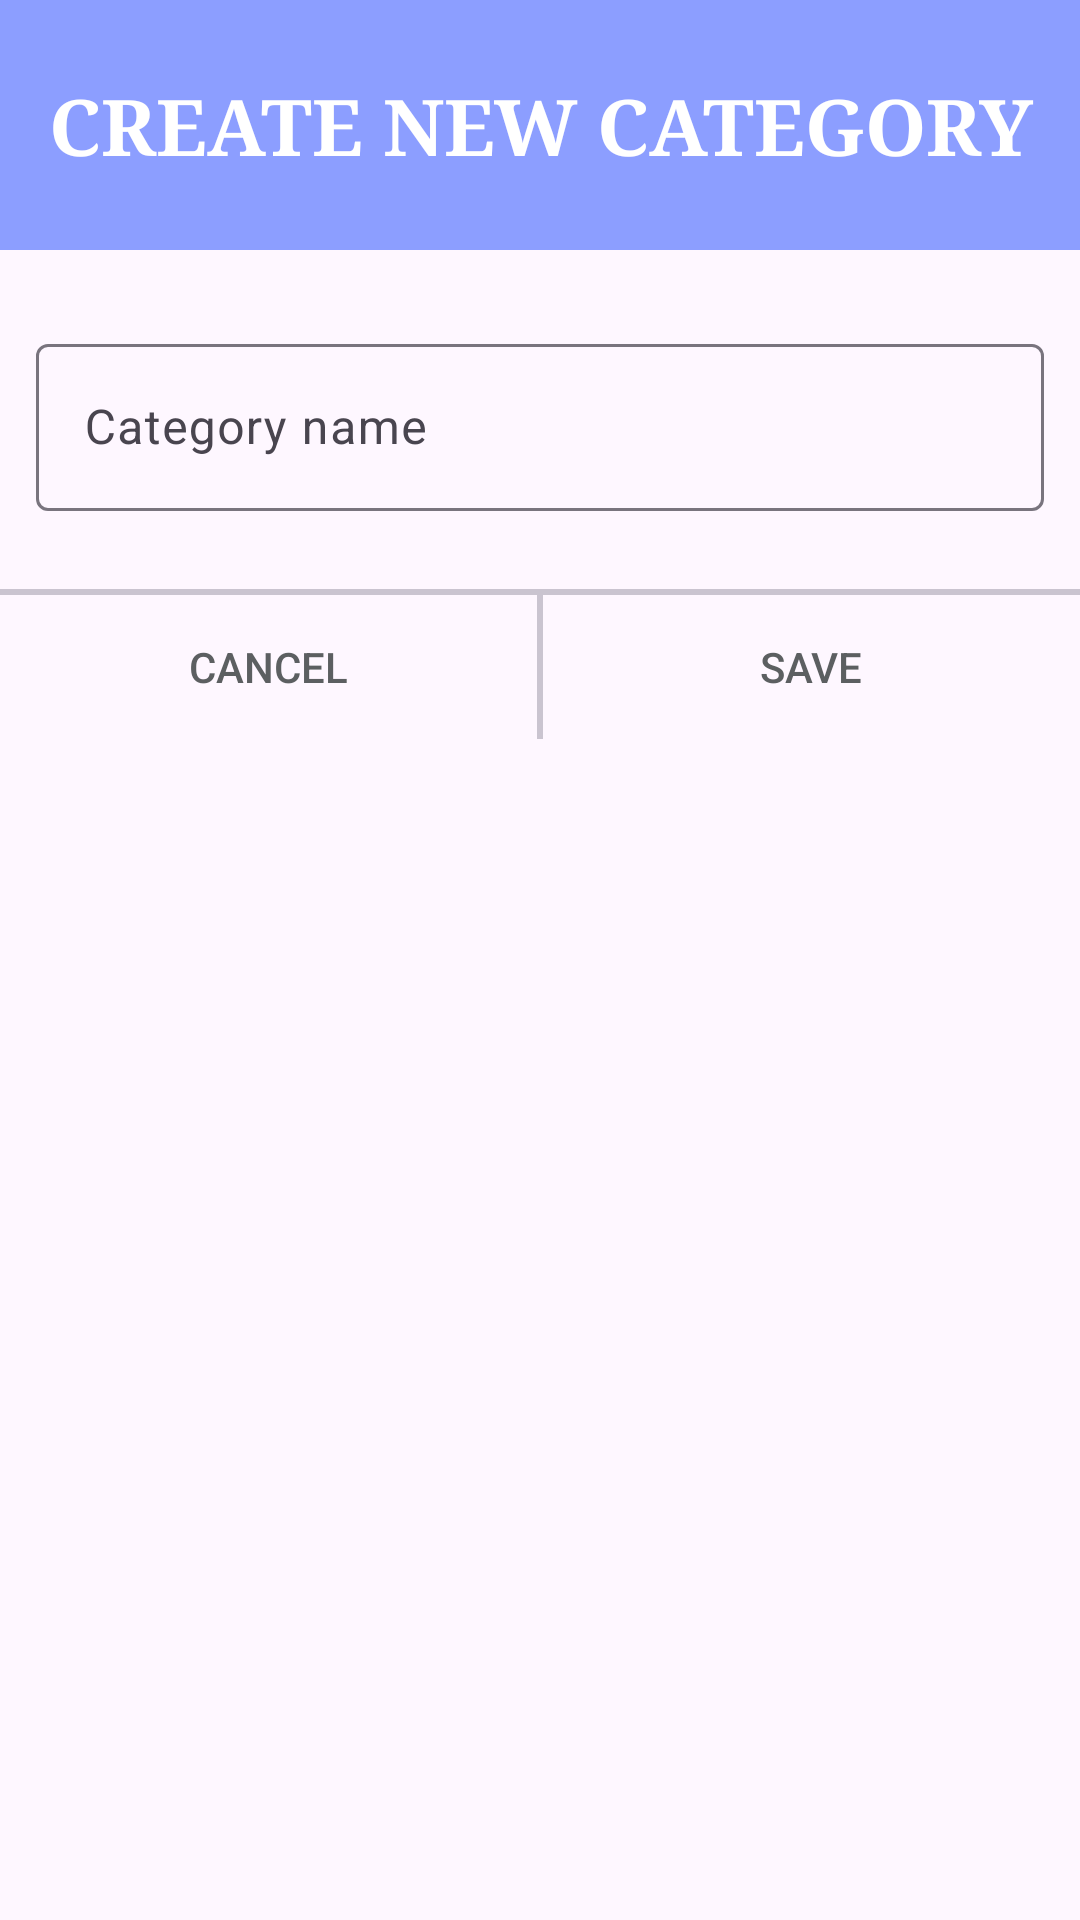

Write the Android layout XML for this screen, with the resource values it uses.
<!-- AndroidManifest.xml: application theme Theme.Learningnotes -->
<!-- res/layout/dialog_create_category.xml -->
<?xml version="1.0" encoding="utf-8"?>
<LinearLayout xmlns:android="http://schemas.android.com/apk/res/android"
    xmlns:app="http://schemas.android.com/apk/res-auto"
    android:layout_width="match_parent"
    android:layout_height="match_parent"
    android:orientation="vertical">

    <TextView
        android:layout_width="match_parent"
        android:layout_height="wrap_content"
        android:background="#8C9EFF"
        android:fontFamily="serif"
        android:paddingVertical="24dp"
        android:text="@string/create_new_category"
        android:textAlignment="center"
        android:textColor="@color/white"
        android:textSize="26sp"
        android:textStyle="bold" />

    <com.google.android.material.textfield.TextInputLayout
        android:layout_width="match_parent"
        android:layout_height="wrap_content"
        android:paddingHorizontal="12dp"
        android:paddingTop="26dp"
        android:paddingBottom="26dp">

        <com.google.android.material.textfield.TextInputEditText
            android:id="@+id/input_category_name"
            android:layout_width="match_parent"
            android:layout_height="wrap_content"
            android:hint="@string/category_input_hint" />
    </com.google.android.material.textfield.TextInputLayout>

    <com.google.android.material.divider.MaterialDivider
        android:layout_width="match_parent"
        android:layout_height="2dp" />

    <LinearLayout
        android:layout_width="match_parent"
        android:layout_height="wrap_content"
        android:orientation="horizontal">

        <Button
            android:id="@+id/dialog_button_negative"
            android:layout_width="wrap_content"
            android:layout_height="wrap_content"
            android:layout_weight="1"
            android:background="@android:color/transparent"
            android:text="@string/cancel"
            android:textColor="@color/material_dynamic_neutral40"
            app:strokeWidth="10dp" />

        <com.google.android.material.divider.MaterialDivider
            android:layout_width="2dp"
            android:layout_height="match_parent" />

        <Button
            android:id="@+id/dialog_button_positive"
            android:layout_width="wrap_content"
            android:layout_height="wrap_content"
            android:layout_weight="1"
            android:background="@android:color/transparent"
            android:text="@string/save"
            android:textColor="@color/material_dynamic_neutral40" />
    </LinearLayout>
</LinearLayout>
<!-- resources referenced by this layout -->
<resources>
  <string name="cancel">Cancel</string>
  <string name="category_input_hint">Category name</string>
  <string name="create_new_category">CREATE NEW CATEGORY</string>
  <string name="save">Save</string>
  <style name="Theme.Learningnotes" parent="Base.Theme.Learningnotes" />
  <style name="Base.Theme.Learningnotes" parent="Theme.Material3.DayNight.NoActionBar">
          
          
      </style>
  <!-- not gathered from this repository: default colours our renderer supplied (Android Studio template values) -->
  <color name="white">#FFFFFFFF</color>
</resources>
